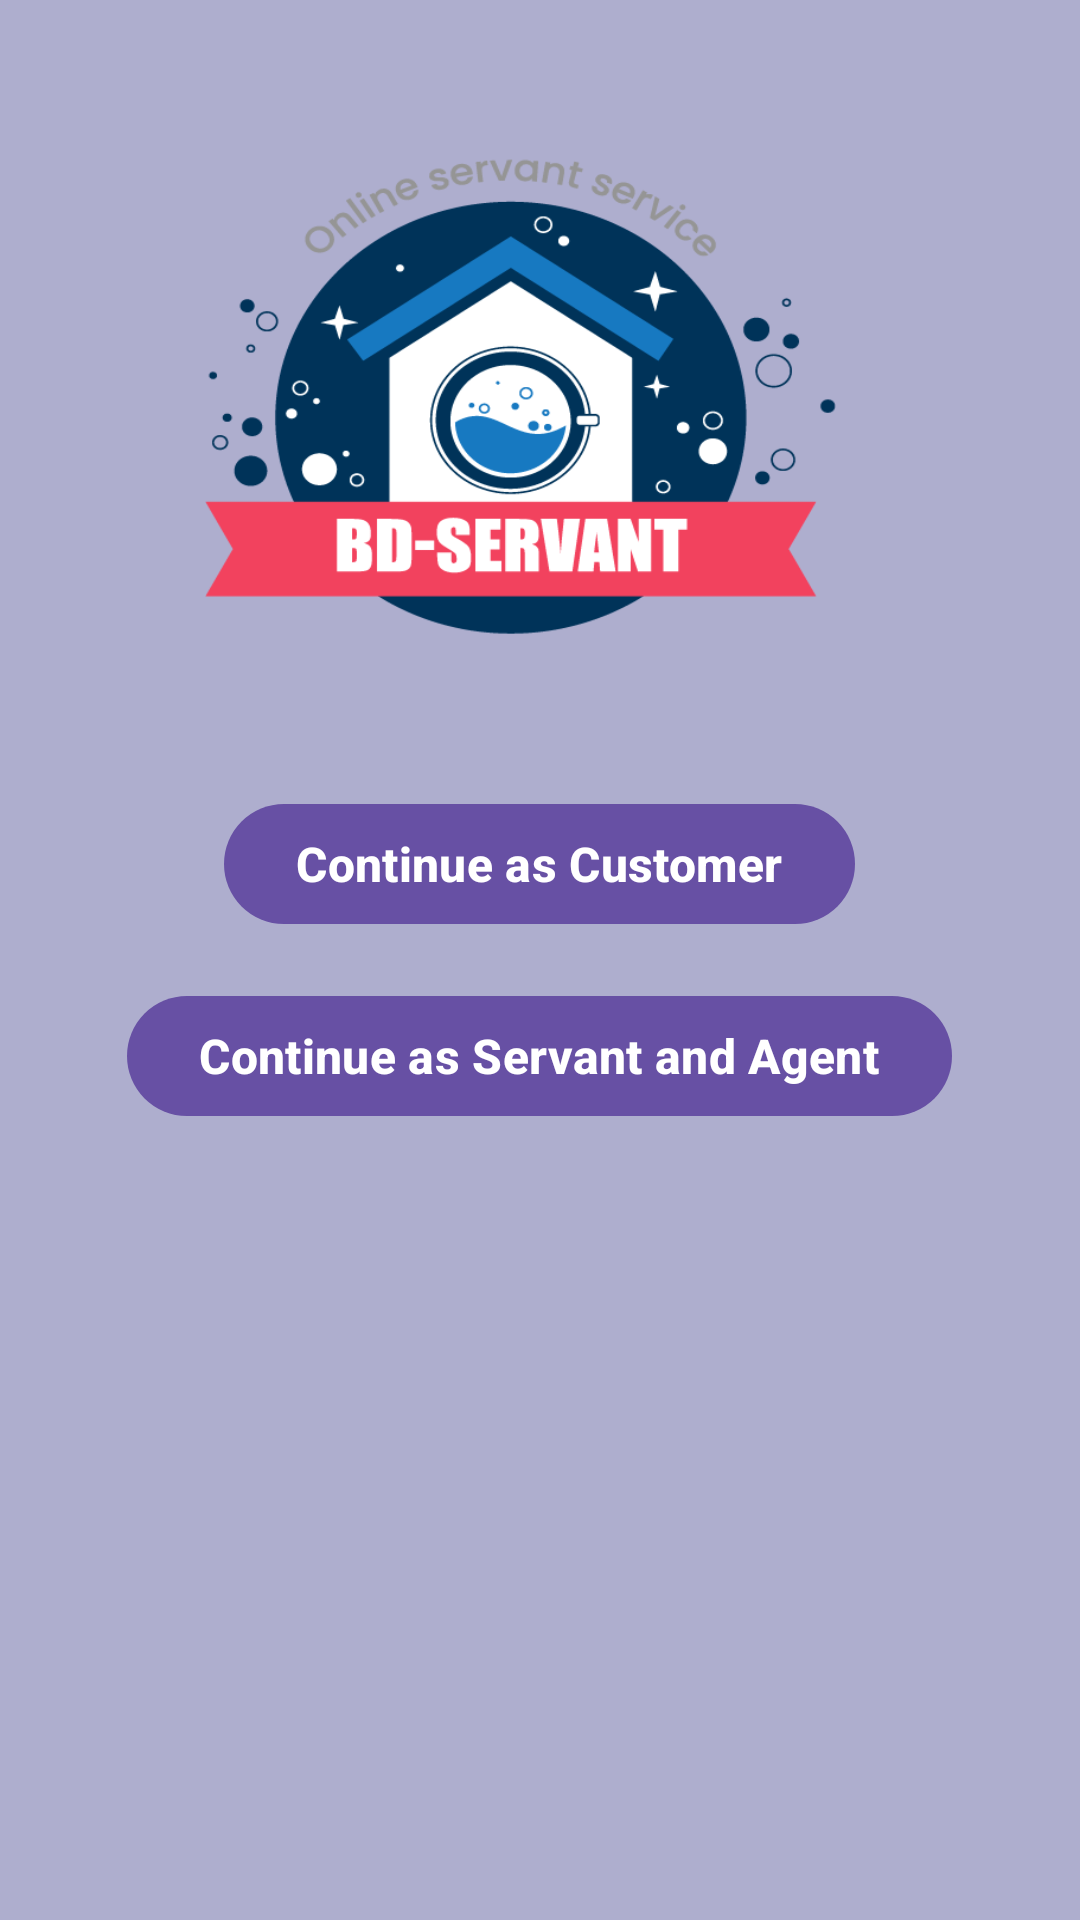

The Android layout XML behind this screen, and the referenced resources:
<!-- AndroidManifest.xml: application theme Theme.AExpress -->
<!-- res/layout/activity_options.xml -->
<?xml version="1.0" encoding="utf-8"?>
<LinearLayout
    xmlns:android="http://schemas.android.com/apk/res/android"
    android:layout_width="match_parent"
    android:layout_height="match_parent"
    android:orientation="vertical"
    android:background="@drawable/background1"
    android:gravity="center">

    <Button
        android:id="@+id/customerButton"
        android:layout_width="wrap_content"
        android:layout_height="wrap_content"
        android:text="Continue as Customer"
        android:textStyle="bold"
        android:textSize="16sp"
        android:layout_marginBottom="16dp"/>

    <Button
        android:id="@+id/servantButton"
        android:layout_width="wrap_content"
        android:layout_height="wrap_content"
        android:text="Continue as Servant and Agent"
        android:textStyle="bold"
        android:textSize="16sp"/>

</LinearLayout>
<!-- resources referenced by this layout -->
<resources>
  <!-- drawable background1: png bitmap (drawable, 19205 bytes) -->
  <style name="Theme.AExpress" parent="Theme.MaterialComponents.DayNight.NoActionBar">
          
          <item name="colorPrimary">@color/orange</item>
          <item name="colorPrimaryVariant">@color/orange</item>
          <item name="colorOnPrimary">@color/white</item>
          
          <item name="colorSecondary">@color/teal_200</item>
          <item name="colorSecondaryVariant">@color/teal_700</item>
          <item name="colorOnSecondary">@color/black</item>
          
          <item name="android:statusBarColor" tools:targetApi="l">?attr/colorPrimaryVariant</item>
          
      </style>
  <!-- not gathered from this repository: default colours our renderer supplied (Android Studio template values) -->
  <color name="teal_200">#FF03DAC5</color>
  <color name="teal_700">#FF018786</color>
  <color name="black">#FF000000</color>
  <color name="white">#FFFFFFFF</color>
</resources>
